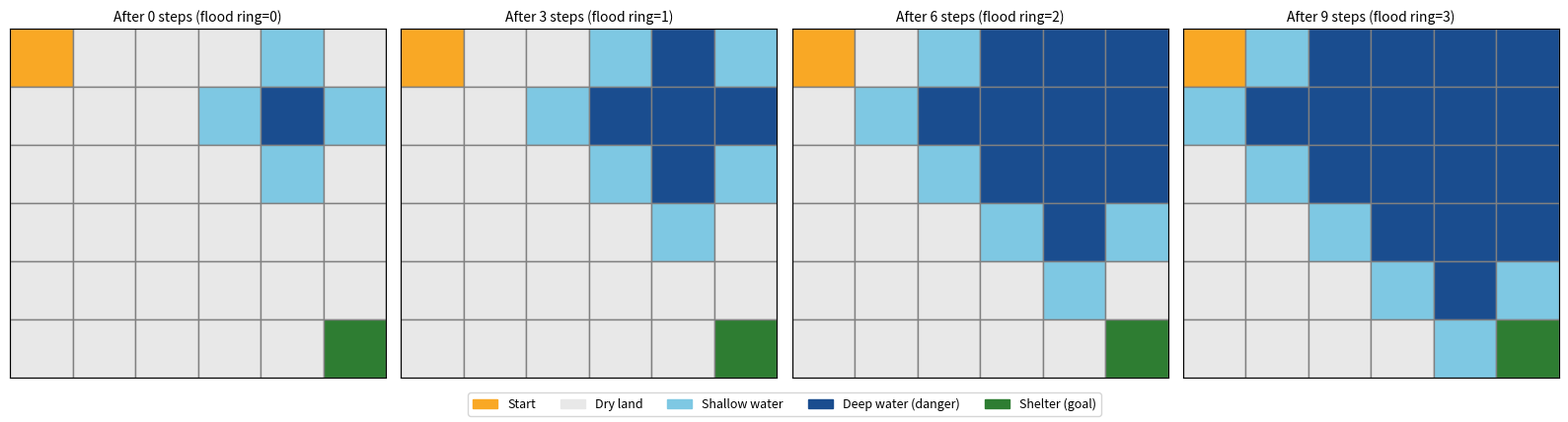
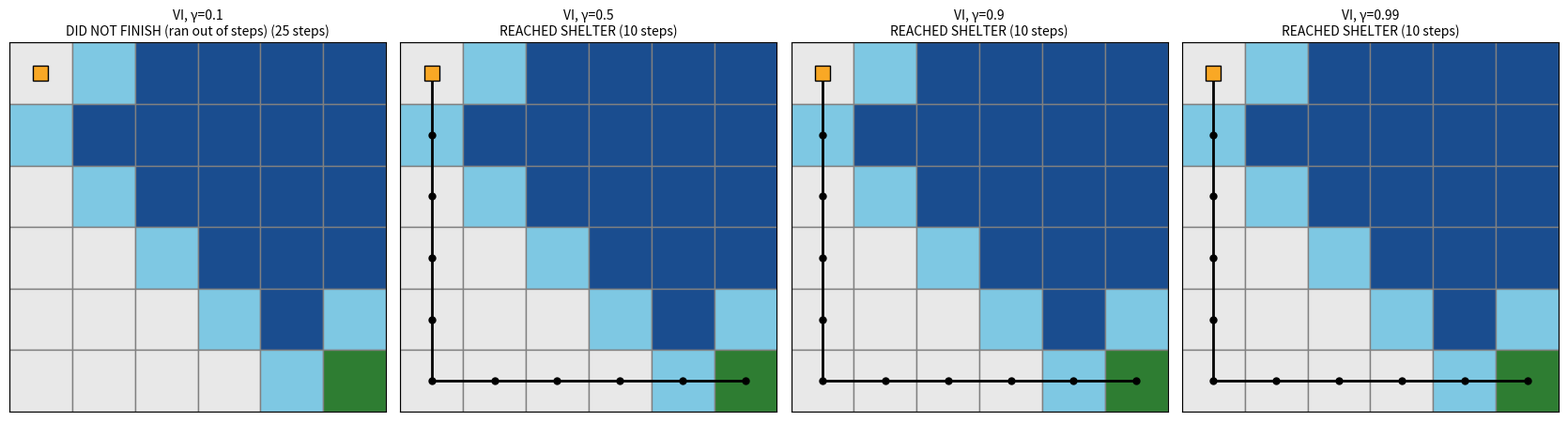
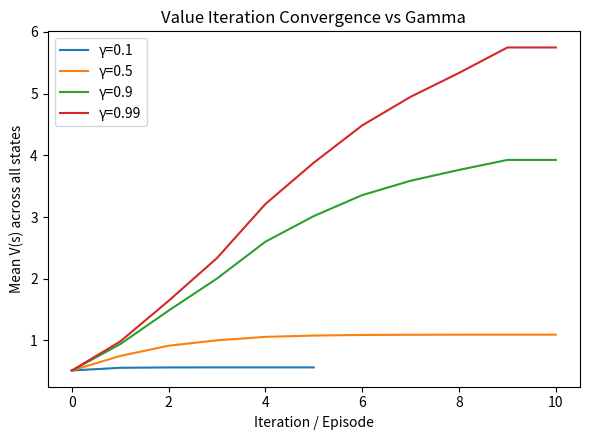
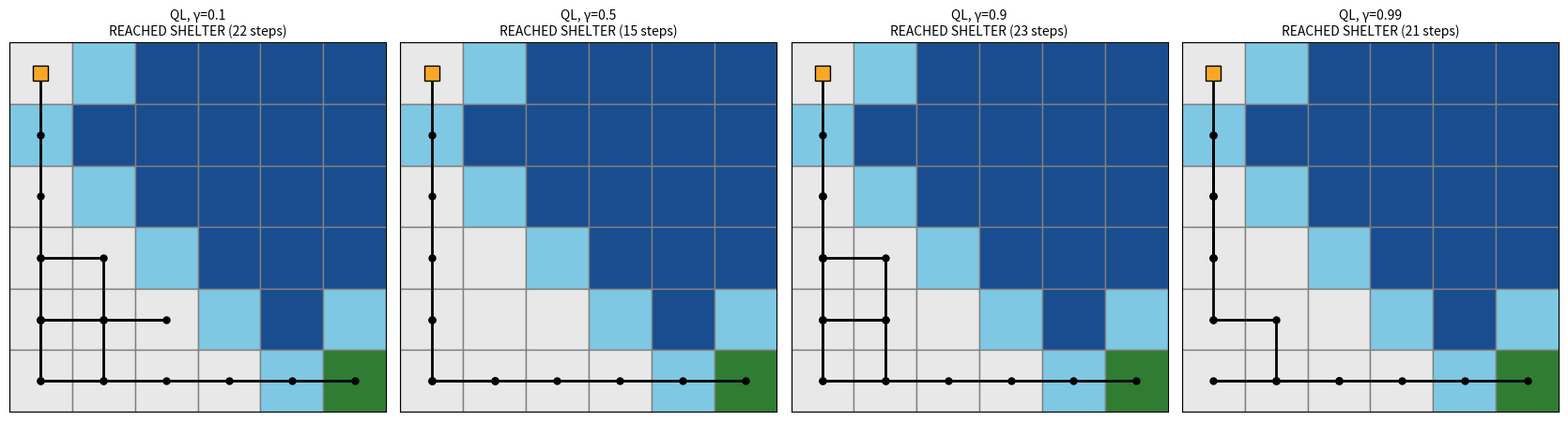
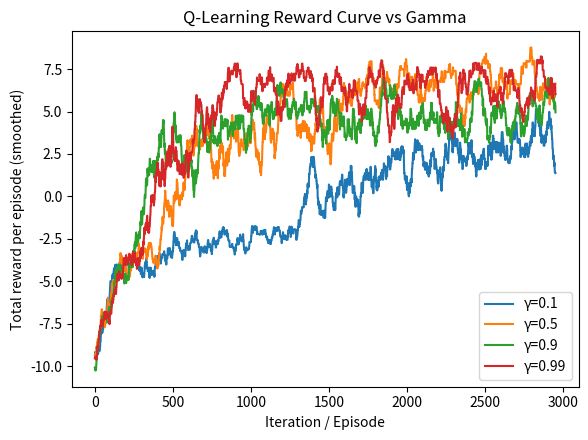
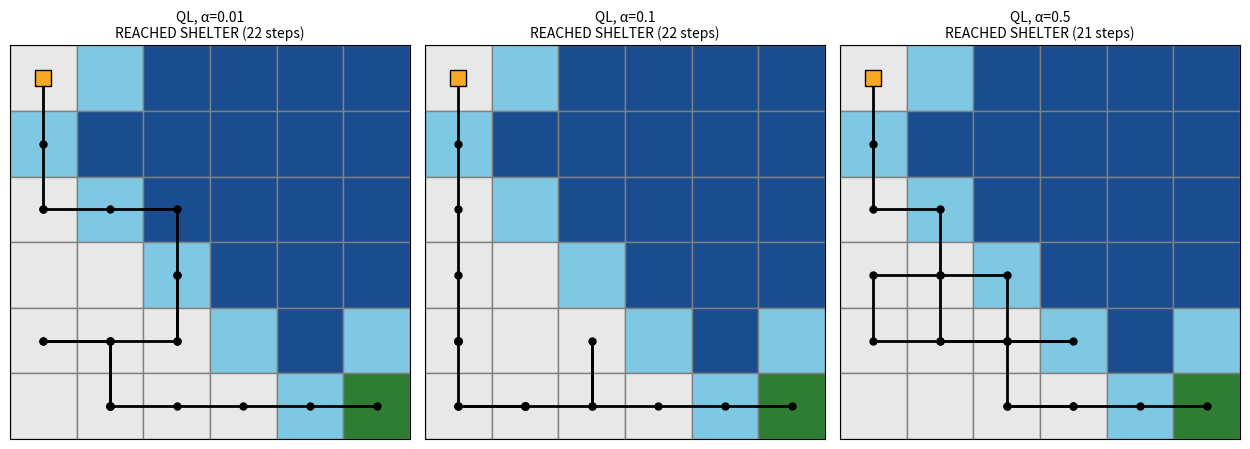
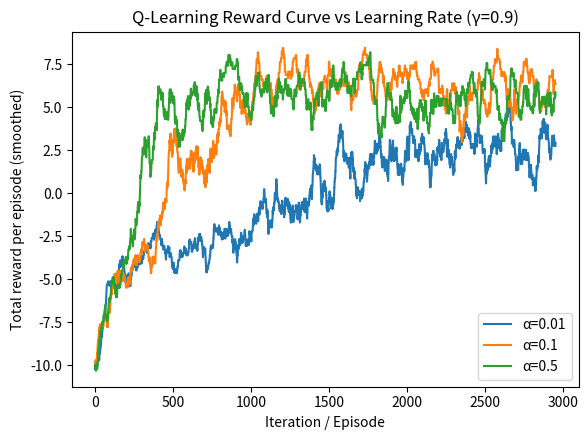

These figures' Python source, in order:
"""
Flood Rescue GridWorld RL Assignment
--------------------------------------
Problem: A rescue boat must navigate a 6x6 flooded neighborhood (inspired by
Dhaka monsoon flooding) from a starting point to a shelter, while water
keeps RISING the longer the agent takes.

Environment design:
- Grid: 6x6 cells
- Start: top-left (0,0)  -> the rescue boat's launch point
- Shelter (goal): bottom-right (5,5) -> reward +10, terminal, always safe
- Flood source: a fixed cell where flooding originates
- Flood grows outward by 1 "ring" (Manhattan distance) every timestep the
  agent takes. So the flood_stage increases every action, capped at MAX_STAGE.
- Cell types (computed from distance to flood source, given current stage):
    deep water    -> distance <= stage   -> TERMINAL, reward -10 (boat capsizes)
    shallow water -> distance == stage+1 -> reward -0.3 (passable but risky/slow)
    dry land      -> otherwise            -> reward -0.04 (normal cost)

State = (row, col, flood_stage)  -- this keeps the environment Markovian:
given the current state and action, the next state and reward are fully
determined (flood_stage always advances by exactly 1 per action, capped).

Because flood_stage saturates at MAX_STAGE, this is a valid stationary MDP
(no need for special finite-horizon handling) so normal discounted
Value Iteration and normal Q-learning both apply directly.

We compare Value Iteration and Q-Learning across different discount factors
(gamma) and visualize the ACTUAL PATH each resulting policy takes from start
to goal, plus how much of the grid is flooded by the time it gets there.
"""

import numpy as np
import matplotlib.pyplot as plt
import matplotlib.patches as mpatches
import random

# ---------------------------------------------------------
# 1. ENVIRONMENT
# ---------------------------------------------------------
GRID_SIZE = 6
START = (0, 0)
GOAL = (5, 5)
FLOOD_SOURCE = (1, 4)  # off the main diagonal, threatens a shortcut without ever reaching start/goal
FLOOD_INTERVAL = 3    # flood advances by 1 ring every this many agent actions
MAX_STAGE = 3         # flood radius caps here (source is distance 5 from both start & goal, so they stay dry)
T_MAX = 20            # elapsed-steps counter saturates here (state stays finite)

ACTIONS = ["up", "down", "left", "right"]
ACTION_MOVES = {
    "up": (-1, 0),
    "down": (1, 0),
    "left": (0, -1),
    "right": (0, 1),
}

STEP_REWARD = -0.04
SHALLOW_REWARD = -0.3
DEEP_REWARD = -10
GOAL_REWARD = 10


def manhattan(a, b):
    return abs(a[0] - b[0]) + abs(a[1] - b[1])


def stage_from_t(t):
    return min(t // FLOOD_INTERVAL, MAX_STAGE)


def cell_type(pos, t):
    """Return 'deep', 'shallow', or 'dry' for a cell at a given elapsed-time t."""
    if pos == GOAL:
        return "goal"
    stage = stage_from_t(t)
    d = manhattan(pos, FLOOD_SOURCE)
    if d <= stage:
        return "deep"
    elif d == stage + 1:
        return "shallow"
    else:
        return "dry"


def all_states():
    return [(r, c, t) for r in range(GRID_SIZE) for c in range(GRID_SIZE)
            for t in range(T_MAX + 1)]


def is_terminal(state):
    r, c, t = state
    pos = (r, c)
    return pos == GOAL or cell_type(pos, t) == "deep"


def step(state, action):
    """Deterministic transition. Returns (next_state, reward)."""
    if is_terminal(state):
        return state, 0

    r, c, t = state
    dr, dc = ACTION_MOVES[action]
    nr, nc = r + dr, c + dc
    if nr < 0 or nr >= GRID_SIZE or nc < 0 or nc >= GRID_SIZE:
        nr, nc = r, c  # wall -> stay

    next_t = min(t + 1, T_MAX)
    next_pos = (nr, nc)
    ctype = cell_type(next_pos, next_t)

    if ctype == "goal":
        reward = GOAL_REWARD
    elif ctype == "deep":
        reward = DEEP_REWARD
    elif ctype == "shallow":
        reward = SHALLOW_REWARD
    else:
        reward = STEP_REWARD

    return (nr, nc, next_t), reward


# ---------------------------------------------------------
# 2. VALUE ITERATION
# ---------------------------------------------------------
def value_iteration(gamma, theta=1e-4, max_iter=1000):
    V = {s: 0.0 for s in all_states()}
    history = []

    for i in range(max_iter):
        delta = 0
        for s in all_states():
            if is_terminal(s):
                continue
            values = []
            for a in ACTIONS:
                s_next, r = step(s, a)
                values.append(r + gamma * V[s_next])
            best = max(values)
            delta = max(delta, abs(best - V[s]))
            V[s] = best
        history.append(np.mean(list(V.values())))
        if delta < theta:
            break

    policy = {}
    for s in all_states():
        if is_terminal(s):
            policy[s] = "-"
            continue
        best_a, best_val = None, -np.inf
        for a in ACTIONS:
            s_next, r = step(s, a)
            val = r + gamma * V[s_next]
            if val > best_val:
                best_val = val
                best_a = a
        policy[s] = best_a

    return V, policy, history, i + 1


# ---------------------------------------------------------
# 3. Q-LEARNING
# ---------------------------------------------------------
def q_learning(gamma, alpha=0.1, epsilon=0.2, episodes=4000, max_steps=25):
    Q = {(s, a): 0.0 for s in all_states() for a in ACTIONS}
    reward_history = []

    for ep in range(episodes):
        s = (START[0], START[1], 0)
        total_reward = 0
        for t in range(max_steps):
            if random.random() < epsilon:
                a = random.choice(ACTIONS)
            else:
                a = max(ACTIONS, key=lambda act: Q[(s, act)])

            s_next, r = step(s, a)
            total_reward += r

            best_next = max(Q[(s_next, a2)] for a2 in ACTIONS)
            Q[(s, a)] += alpha * (r + gamma * best_next - Q[(s, a)])

            s = s_next
            if is_terminal(s):
                break

        reward_history.append(total_reward)

    policy = {}
    for s in all_states():
        if is_terminal(s):
            policy[s] = "-"
            continue
        policy[s] = max(ACTIONS, key=lambda act: Q[(s, act)])

    return Q, policy, reward_history


# ---------------------------------------------------------
# 4. PATH TRACING (follow greedy policy from start to goal/failure)
# ---------------------------------------------------------
def trace_path(policy, max_steps=25):
    s = (START[0], START[1], 0)
    path = [s]
    rewards = []
    for t in range(max_steps):
        if is_terminal(s):
            break
        a = policy[s]
        s_next, r = step(s, a)
        rewards.append(r)
        path.append(s_next)
        s = s_next

    r, c, t_final = s
    if (r, c) == GOAL:
        outcome = "REACHED SHELTER"
    elif cell_type((r, c), t_final) == "deep":
        outcome = "BOAT CAPSIZED (deep water)"
    else:
        outcome = "DID NOT FINISH (ran out of steps)"

    return path, sum(rewards), outcome


# ---------------------------------------------------------
# 5. PLOTTING
# ---------------------------------------------------------
COLOR_DRY = "#e8e8e8"
COLOR_SHALLOW = "#7ec8e3"
COLOR_DEEP = "#1a4d8f"
COLOR_GOAL = "#2e7d32"
COLOR_START = "#f9a825"


def plot_flood_stages(filename):
    # pick t values that land on each flood ring (t = stage * FLOOD_INTERVAL)
    t_to_show = [0, FLOOD_INTERVAL * 1, FLOOD_INTERVAL * 2, FLOOD_INTERVAL * MAX_STAGE]
    fig, axes = plt.subplots(1, len(t_to_show), figsize=(4 * len(t_to_show), 4.3))
    for ax, t in zip(axes, t_to_show):
        for r in range(GRID_SIZE):
            for c in range(GRID_SIZE):
                ctype = cell_type((r, c), t)
                color = {"dry": COLOR_DRY, "shallow": COLOR_SHALLOW,
                         "deep": COLOR_DEEP, "goal": COLOR_GOAL}[ctype]
                if (r, c) == START:
                    color = COLOR_START
                ax.add_patch(plt.Rectangle((c, r), 1, 1, facecolor=color, edgecolor="gray"))
        ax.set_xlim(0, GRID_SIZE)
        ax.set_ylim(0, GRID_SIZE)
        ax.invert_yaxis()
        ax.set_title(f"After {t} steps (flood ring={stage_from_t(t)})", fontsize=10)
        ax.set_xticks([])
        ax.set_yticks([])
    patches = [
        mpatches.Patch(color=COLOR_START, label="Start"),
        mpatches.Patch(color=COLOR_DRY, label="Dry land"),
        mpatches.Patch(color=COLOR_SHALLOW, label="Shallow water"),
        mpatches.Patch(color=COLOR_DEEP, label="Deep water (danger)"),
        mpatches.Patch(color=COLOR_GOAL, label="Shelter (goal)"),
    ]
    fig.legend(handles=patches, loc="lower center", ncol=5, fontsize=9)
    plt.tight_layout(rect=[0, 0.06, 1, 1])
    plt.savefig(filename, dpi=150)
    plt.close()
    print(f"Saved: {filename}")


def plot_paths(paths, titles, outcomes, filename):
    fig, axes = plt.subplots(1, len(paths), figsize=(4.2 * len(paths), 4.6))
    if len(paths) == 1:
        axes = [axes]
    for ax, path, title, outcome in zip(axes, paths, titles, outcomes):
        final_t = path[-1][2]
        for r in range(GRID_SIZE):
            for c in range(GRID_SIZE):
                ctype = cell_type((r, c), final_t)
                color = {"dry": COLOR_DRY, "shallow": COLOR_SHALLOW,
                         "deep": COLOR_DEEP, "goal": COLOR_GOAL}[ctype]
                ax.add_patch(plt.Rectangle((c, r), 1, 1, facecolor=color, edgecolor="gray"))

        xs = [p[1] + 0.5 for p in path]
        ys = [p[0] + 0.5 for p in path]
        ax.plot(xs, ys, color="black", linewidth=2, marker="o", markersize=5, zorder=5)
        ax.plot(xs[0], ys[0], marker="s", color=COLOR_START, markersize=12,
                markeredgecolor="black", zorder=6)

        ax.set_xlim(0, GRID_SIZE)
        ax.set_ylim(0, GRID_SIZE)
        ax.invert_yaxis()
        ax.set_xticks([])
        ax.set_yticks([])
        ax.set_title(f"{title}\n{outcome} ({len(path)-1} steps)", fontsize=10)
    plt.tight_layout()
    plt.savefig(filename, dpi=150)
    plt.close()
    print(f"Saved: {filename}")


def plot_convergence(histories, labels, filename, ylabel, title):
    plt.figure(figsize=(6, 4.5))
    for h, lab in zip(histories, labels):
        plt.plot(h, label=lab)
    plt.xlabel("Iteration / Episode")
    plt.ylabel(ylabel)
    plt.title(title)
    plt.legend()
    plt.tight_layout()
    plt.savefig(filename, dpi=150)
    plt.close()
    print(f"Saved: {filename}")


# ---------------------------------------------------------
# 6. EXPERIMENTS
# ---------------------------------------------------------
if __name__ == "__main__":
    random.seed(0)
    np.random.seed(0)

    plot_flood_stages("flood_stages.png")

    gammas = [0.1, 0.5, 0.9, 0.99]

    print("=" * 70)
    print("VALUE ITERATION across different gamma values")
    print("=" * 70)

    vi_paths, vi_titles, vi_outcomes, vi_histories = [], [], [], []
    for g in gammas:
        V, policy, history, sweeps = value_iteration(gamma=g)
        path, total_r, outcome = trace_path(policy)
        print(f"gamma={g:<5} sweeps={sweeps:<4} steps={len(path)-1:<4} "
              f"total_reward={total_r:.2f}  outcome={outcome}")
        vi_paths.append(path)
        vi_titles.append(f"VI, γ={g}")
        vi_outcomes.append(outcome)
        vi_histories.append(history)

    plot_paths(vi_paths, vi_titles, vi_outcomes, "vi_paths_by_gamma.png")
    plot_convergence(vi_histories, [f"γ={g}" for g in gammas],
                      "vi_convergence_by_gamma.png",
                      ylabel="Mean V(s) across all states",
                      title="Value Iteration Convergence vs Gamma")

    print("\n" + "=" * 70)
    print("Q-LEARNING across different gamma values")
    print("=" * 70)

    ql_paths, ql_titles, ql_outcomes, ql_reward_histories = [], [], [], []
    for g in gammas:
        Q, policy, reward_history = q_learning(gamma=g, alpha=0.1, epsilon=0.2, episodes=3000)
        path, total_r, outcome = trace_path(policy)
        print(f"gamma={g:<5} steps={len(path)-1:<4} total_reward={total_r:.2f}  outcome={outcome}")
        ql_paths.append(path)
        ql_titles.append(f"QL, γ={g}")
        ql_outcomes.append(outcome)
        ql_reward_histories.append(reward_history)

    plot_paths(ql_paths, ql_titles, ql_outcomes, "ql_paths_by_gamma.png")

    def moving_avg(x, w=50):
        return np.convolve(x, np.ones(w) / w, mode="valid")

    smoothed = [moving_avg(h) for h in ql_reward_histories]
    plot_convergence(smoothed, [f"γ={g}" for g in gammas],
                      "ql_reward_curve_by_gamma.png",
                      ylabel="Total reward per episode (smoothed)",
                      title="Q-Learning Reward Curve vs Gamma")

    print("\n" + "=" * 70)
    print("Q-LEARNING: effect of learning rate (alpha), gamma fixed = 0.9")
    print("=" * 70)

    alphas = [0.01, 0.1, 0.5]
    alpha_paths, alpha_titles, alpha_outcomes, alpha_reward_histories = [], [], [], []
    for a in alphas:
        Q, policy, reward_history = q_learning(gamma=0.9, alpha=a, epsilon=0.2, episodes=3000)
        path, total_r, outcome = trace_path(policy)
        print(f"alpha={a:<5} steps={len(path)-1:<4} total_reward={total_r:.2f}  outcome={outcome}")
        alpha_paths.append(path)
        alpha_titles.append(f"QL, α={a}")
        alpha_outcomes.append(outcome)
        alpha_reward_histories.append(reward_history)

    plot_paths(alpha_paths, alpha_titles, alpha_outcomes, "ql_paths_by_alpha.png")
    smoothed_alpha = [moving_avg(h) for h in alpha_reward_histories]
    plot_convergence(smoothed_alpha, [f"α={a}" for a in alphas],
                      "ql_reward_curve_by_alpha.png",
                      ylabel="Total reward per episode (smoothed)",
                      title="Q-Learning Reward Curve vs Learning Rate (γ=0.9)")

    print("\nAll experiments finished. Check the saved PNG files for plots.")
